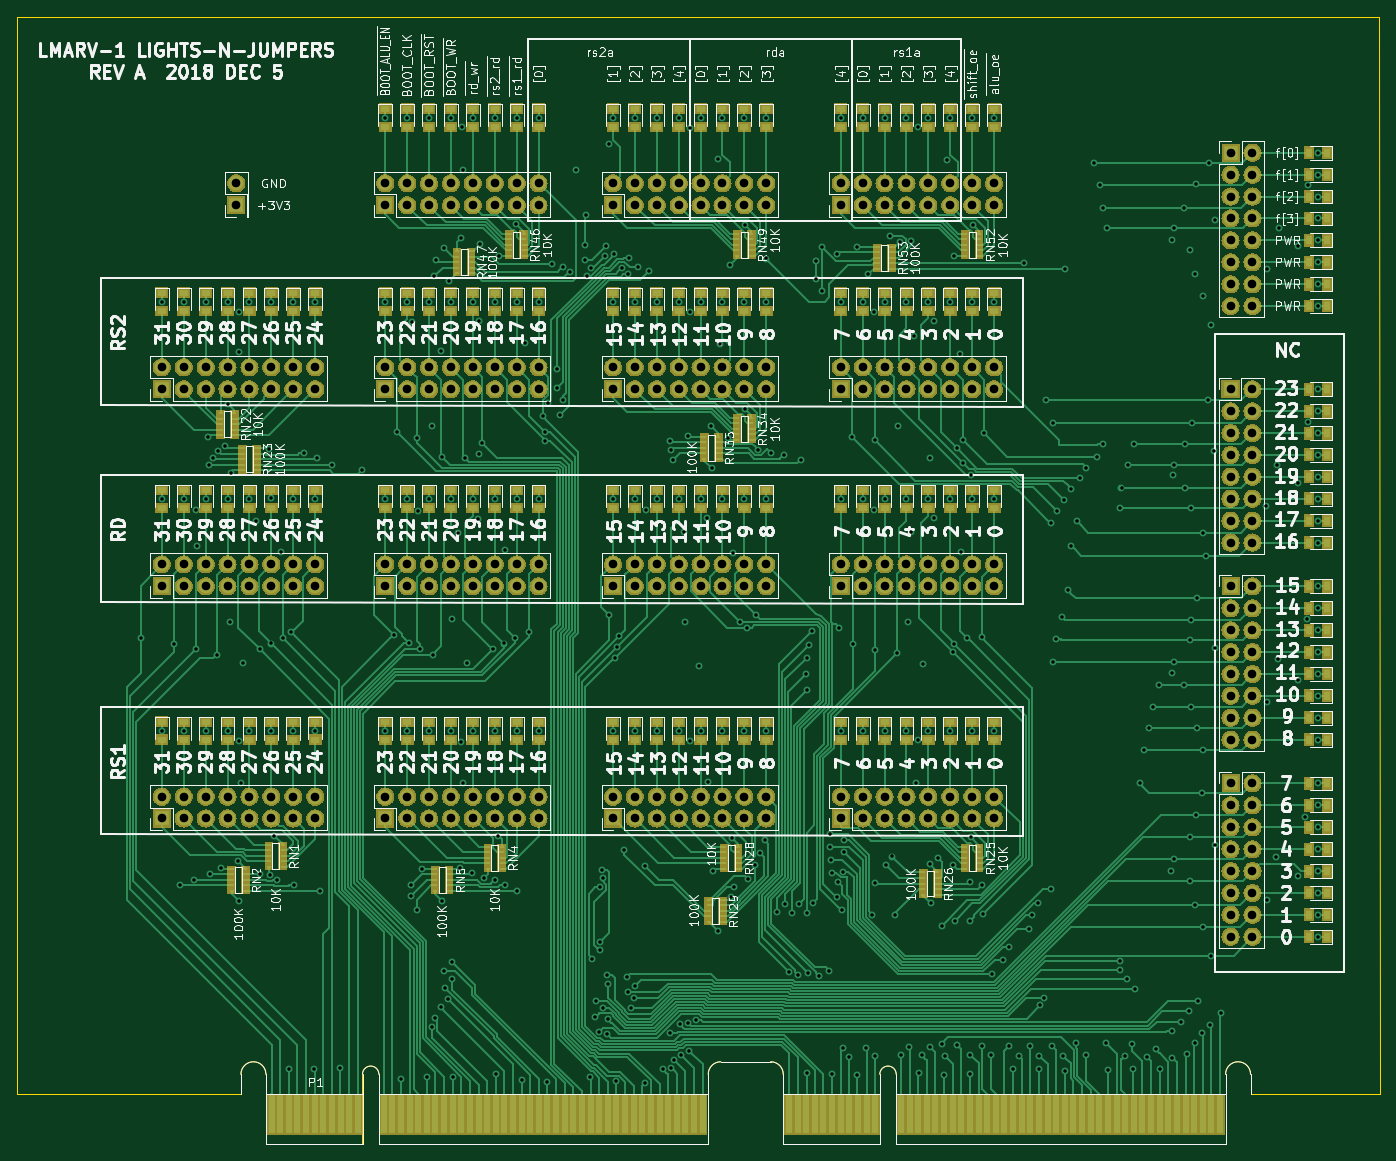
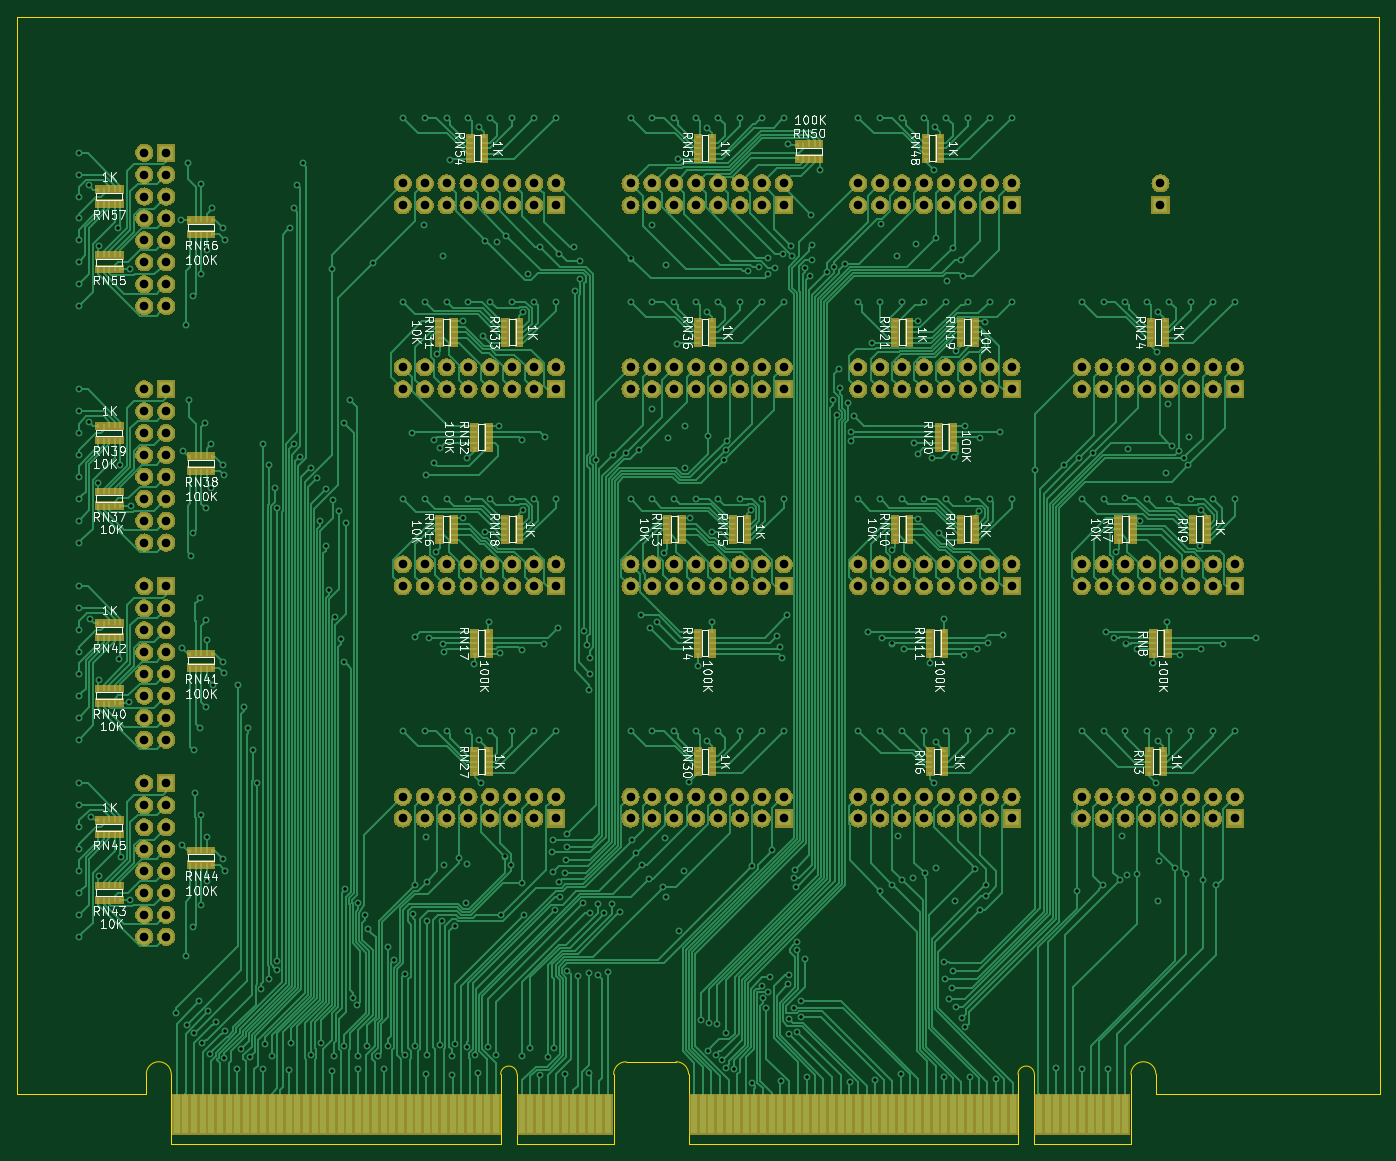
Circuit board: 11 layer files. Board 158.0 x 130.7 mm.
- bottom_copper: lights_n_jumpers-B.Cu.gbr (237142 bytes)
- bottom_mask: lights_n_jumpers-B.Mask.gbr (364889 bytes)
- bottom_silk: lights_n_jumpers-B.SilkS.gbr (80852 bytes)
- outline: lights_n_jumpers-Edge.Cuts.gbr (2432 bytes)
- top_copper: lights_n_jumpers-F.Cu.gbr (208226 bytes)
- top_mask: lights_n_jumpers-F.Mask.gbr (406405 bytes)
- top_silk: lights_n_jumpers-F.SilkS.gbr (189729 bytes)
- inner_copper: lights_n_jumpers-In1.Cu.gbr (811051 bytes)
- inner_copper: lights_n_jumpers-In2.Cu.gbr (851303 bytes)
- drill: lights_n_jumpers-NPTH.drl (141 bytes)
- drill: lights_n_jumpers-PTH.drl (15177 bytes)

=== bottom_copper: lights_n_jumpers-B.Cu.gbr (237142 bytes, source omitted) ===
=== bottom_mask: lights_n_jumpers-B.Mask.gbr (364889 bytes, source omitted) ===
=== bottom_silk: lights_n_jumpers-B.SilkS.gbr (80852 bytes, source omitted) ===
=== outline: lights_n_jumpers-Edge.Cuts.gbr ===
G04 #@! TF.GenerationSoftware,KiCad,Pcbnew,(5.0.1)-4*
G04 #@! TF.CreationDate,2018-12-06T15:24:57-08:00*
G04 #@! TF.ProjectId,lights_n_jumpers,6C69676874735F6E5F6A756D70657273,rev?*
G04 #@! TF.SameCoordinates,Original*
G04 #@! TF.FileFunction,Profile,NP*
%FSLAX46Y46*%
G04 Gerber Fmt 4.6, Leading zero omitted, Abs format (unit mm)*
G04 Created by KiCad (PCBNEW (5.0.1)-4) date 12/6/2018 3:24:57 PM*
%MOMM*%
%LPD*%
G01*
G04 APERTURE LIST*
%ADD10C,0.150000*%
G04 #@! TA.AperFunction,NonConductor*
%ADD11C,0.120000*%
G04 #@! TD*
G04 APERTURE END LIST*
D10*
X222000000Y-145200000D02*
X222000000Y-145000000D01*
X207050000Y-145200000D02*
X222000000Y-145200000D01*
X64000000Y-145200000D02*
X64000000Y-145000000D01*
X87400000Y-145200000D02*
X64000000Y-145200000D01*
X221996000Y-20320000D02*
X222000000Y-145000000D01*
X64008000Y-20320000D02*
X221996000Y-20320000D01*
X64000000Y-145000000D02*
X64008000Y-20320000D01*
X89925000Y-145200000D02*
X87400000Y-145200000D01*
D11*
G04 #@! TO.C,P1*
X105937247Y-150998230D02*
X144137247Y-150998230D01*
X89937247Y-142948230D02*
X89937247Y-145198230D01*
X105937247Y-142948230D02*
G75*
G03X104037247Y-142948230I-950000J0D01*
G01*
X204137247Y-142948230D02*
X204137247Y-150998230D01*
X207037247Y-142948230D02*
G75*
G03X204137247Y-142948230I-1450000J0D01*
G01*
X92837247Y-142948230D02*
G75*
G03X89937247Y-142948230I-1450000J0D01*
G01*
X104037247Y-150998230D02*
X92837247Y-150998230D01*
X144137247Y-142948230D02*
X144137247Y-150998230D01*
X165937247Y-142948230D02*
G75*
G03X164037247Y-142948230I-950000J0D01*
G01*
X145587247Y-141498230D02*
G75*
G03X144137247Y-142948230I0J-1450000D01*
G01*
X165937247Y-142948230D02*
X165937247Y-145198230D01*
X145587247Y-141498230D02*
X151387247Y-141498230D01*
X92837247Y-150998230D02*
X92837247Y-142948230D01*
X165937247Y-145198230D02*
X165937247Y-150998230D01*
X164037247Y-145198230D02*
X164037247Y-142948230D01*
X105937247Y-142948230D02*
X105937247Y-145198230D01*
X164037247Y-150998230D02*
X152837247Y-150998230D01*
X104037247Y-145198230D02*
X104037247Y-142948230D01*
X105937247Y-145198230D02*
X105937247Y-150998230D01*
X104037247Y-145198230D02*
X104037247Y-150998230D01*
X165937247Y-150998230D02*
X204137247Y-150998230D01*
X207037247Y-142948230D02*
X207037247Y-145198230D01*
X164037247Y-145198230D02*
X164037247Y-150998230D01*
X152837247Y-142948230D02*
G75*
G03X151387247Y-141498230I-1450000J0D01*
G01*
X152837247Y-150998230D02*
X152837247Y-142948230D01*
G04 #@! TD*
M02*

=== top_copper: lights_n_jumpers-F.Cu.gbr (208226 bytes, source omitted) ===
=== top_mask: lights_n_jumpers-F.Mask.gbr (406405 bytes, source omitted) ===
=== top_silk: lights_n_jumpers-F.SilkS.gbr (189729 bytes, source omitted) ===
=== inner_copper: lights_n_jumpers-In1.Cu.gbr (811051 bytes, source omitted) ===
=== inner_copper: lights_n_jumpers-In2.Cu.gbr (851303 bytes, source omitted) ===
=== drill: lights_n_jumpers-NPTH.drl ===
M48
;DRILL file {KiCad (5.0.1)-4} date 12/6/2018 3:25:24 PM
;FORMAT={-:-/ absolute / metric / decimal}
FMAT,2
METRIC,TZ
%
G90
G05
M71
T0
M30

=== drill: lights_n_jumpers-PTH.drl (15177 bytes, source omitted) ===
